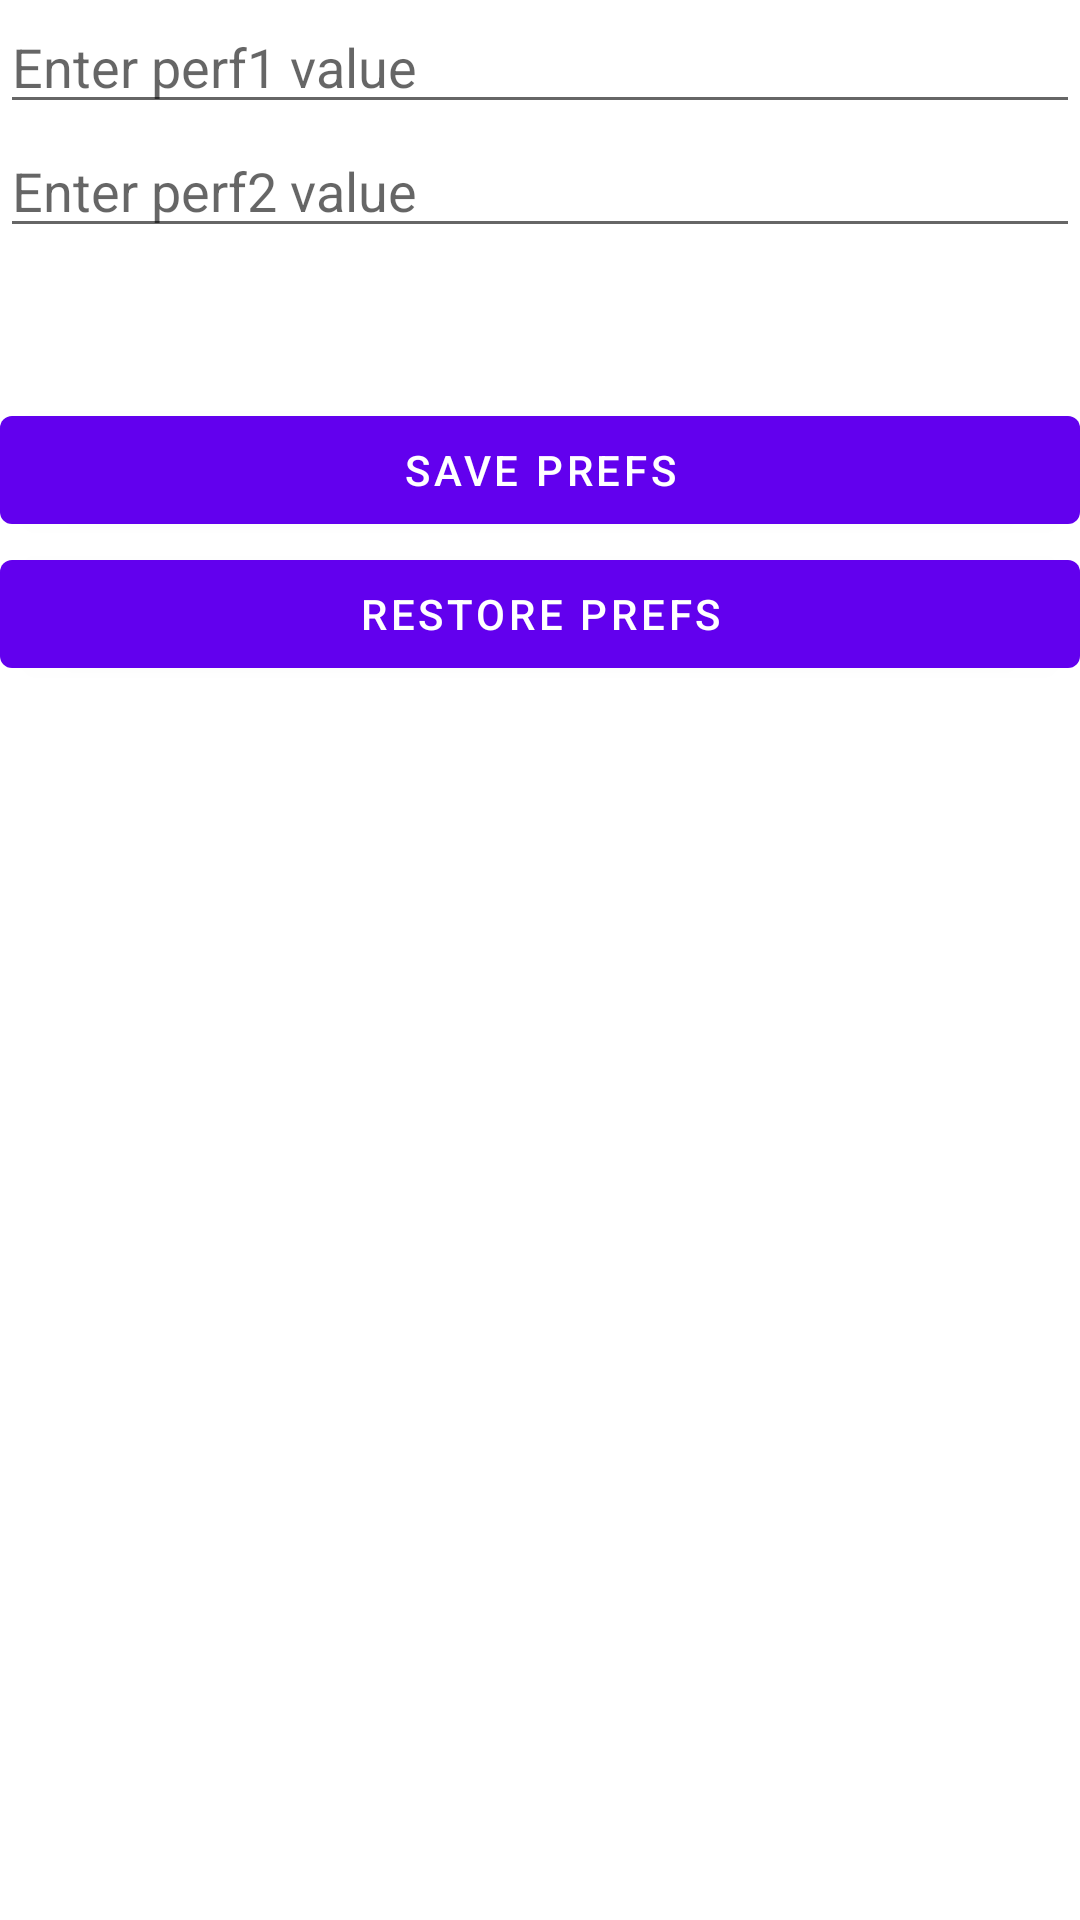

Produce the Android XML layout that renders to this screen, including the resource entries it uses.
<!-- AndroidManifest.xml: application theme Theme.SampleDataStore -->
<!-- res/layout/content_shared_prefs_data.xml -->
<?xml version="1.0" encoding="utf-8"?>
<androidx.constraintlayout.widget.ConstraintLayout xmlns:android="http://schemas.android.com/apk/res/android"
    xmlns:app="http://schemas.android.com/apk/res-auto"
    android:layout_width="match_parent"
    android:layout_height="match_parent"
    app:layout_behavior="@string/appbar_scrolling_view_behavior">

    <EditText
        android:id="@+id/pref1"
        android:layout_width="match_parent"
        android:layout_height="wrap_content"
        android:autofillHints="NA"
        android:hint="@string/pref1_hint_string"
        android:inputType="text"
        app:layout_constraintEnd_toEndOf="parent"
        app:layout_constraintStart_toStartOf="parent"
        app:layout_constraintTop_toTopOf="parent" />

    <EditText
        android:id="@+id/pref2"
        android:layout_width="match_parent"
        android:layout_height="wrap_content"
        android:autofillHints="NA"
        android:hint="@string/pref2_hint_string"
        android:inputType="text"
        app:layout_constraintEnd_toEndOf="parent"
        app:layout_constraintStart_toStartOf="parent"
        app:layout_constraintTop_toBottomOf="@+id/pref1" />

    <Button
        android:id="@+id/save_btn"
        android:layout_width="match_parent"
        android:layout_height="wrap_content"
        android:text="@string/save_btn"
        android:layout_marginTop="50dp"
        app:layout_constraintEnd_toEndOf="parent"
        app:layout_constraintStart_toStartOf="parent"
        app:layout_constraintTop_toBottomOf="@+id/pref2" />

    <Button
        android:id="@+id/restore_btn"
        android:layout_width="match_parent"
        android:layout_height="wrap_content"
        android:text="@string/restore_prefs"
        app:layout_constraintEnd_toEndOf="parent"
        app:layout_constraintStart_toStartOf="parent"
        app:layout_constraintTop_toBottomOf="@+id/save_btn" />

</androidx.constraintlayout.widget.ConstraintLayout>
<!-- resources referenced by this layout -->
<resources>
  <string name="pref1_hint_string">Enter perf1 value</string>
  <string name="pref2_hint_string">Enter perf2 value</string>
  <string name="restore_prefs">Restore prefs</string>
  <string name="save_btn">Save prefs</string>
  <style name="Theme.SampleDataStore" parent="Theme.MaterialComponents.DayNight.DarkActionBar">
          
          <item name="colorPrimary">@color/purple_500</item>
          <item name="colorPrimaryVariant">@color/purple_700</item>
          <item name="colorOnPrimary">@color/white</item>
          
          <item name="colorSecondary">@color/teal_200</item>
          <item name="colorSecondaryVariant">@color/teal_700</item>
          <item name="colorOnSecondary">@color/black</item>
          
          <item name="android:statusBarColor" tools:targetApi="l">?attr/colorPrimaryVariant</item>
          
      </style>
  <!-- not gathered from this repository: default colours our renderer supplied (Android Studio template values) -->
  <color name="purple_500">#FF6200EE</color>
  <color name="purple_700">#FF3700B3</color>
  <color name="teal_200">#FF03DAC5</color>
  <color name="teal_700">#FF018786</color>
  <color name="black">#FF000000</color>
  <color name="white">#FFFFFFFF</color>
</resources>
